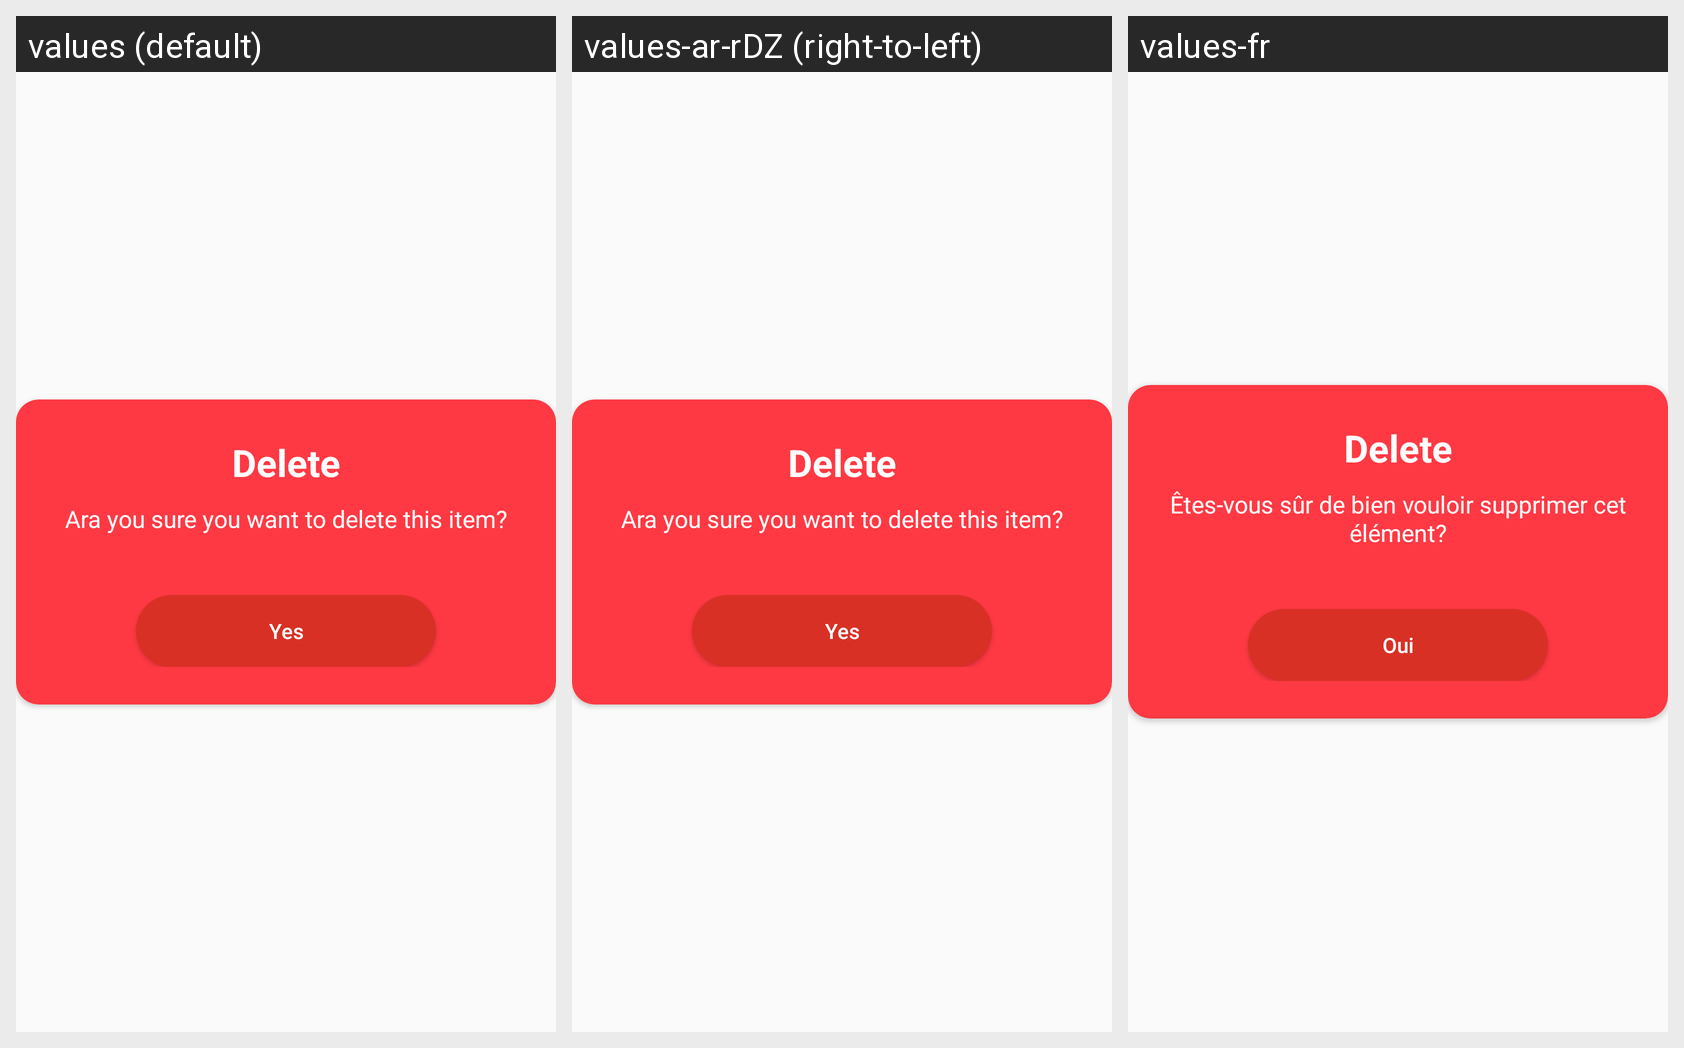

The Android screen above is rendered under several locales of the same app. Produce the string resources it draws, with the default and per-locale values.
Android screen res/layout/popup_negative_child_popup.xml rendered under 3 locales, left to right: values (default), values-ar-rDZ (right-to-left), values-fr. Device: Nexus 5 (rendered at 1080×1920; each locale shown at half size, 540×960, under a caption strip naming it); theme AppTheme.
Strings drawn on this screen, with the default value and each locale's value (text and hints the layout hard-codes, and strings that could not be matched under every locale, appear in the picture but are not listed):

parent_child_delete
  values: Delete
  values-ar-rDZ: Delete
  values-fr: Delete

msg_delete
  values: Ara you sure you want to delete this item?
  values-ar-rDZ: Ara you sure you want to delete this item?
  values-fr: Êtes-vous sûr de bien vouloir supprimer cet élément?

button_yes
  values: Yes
  values-ar-rDZ: Yes
  values-fr: Oui
